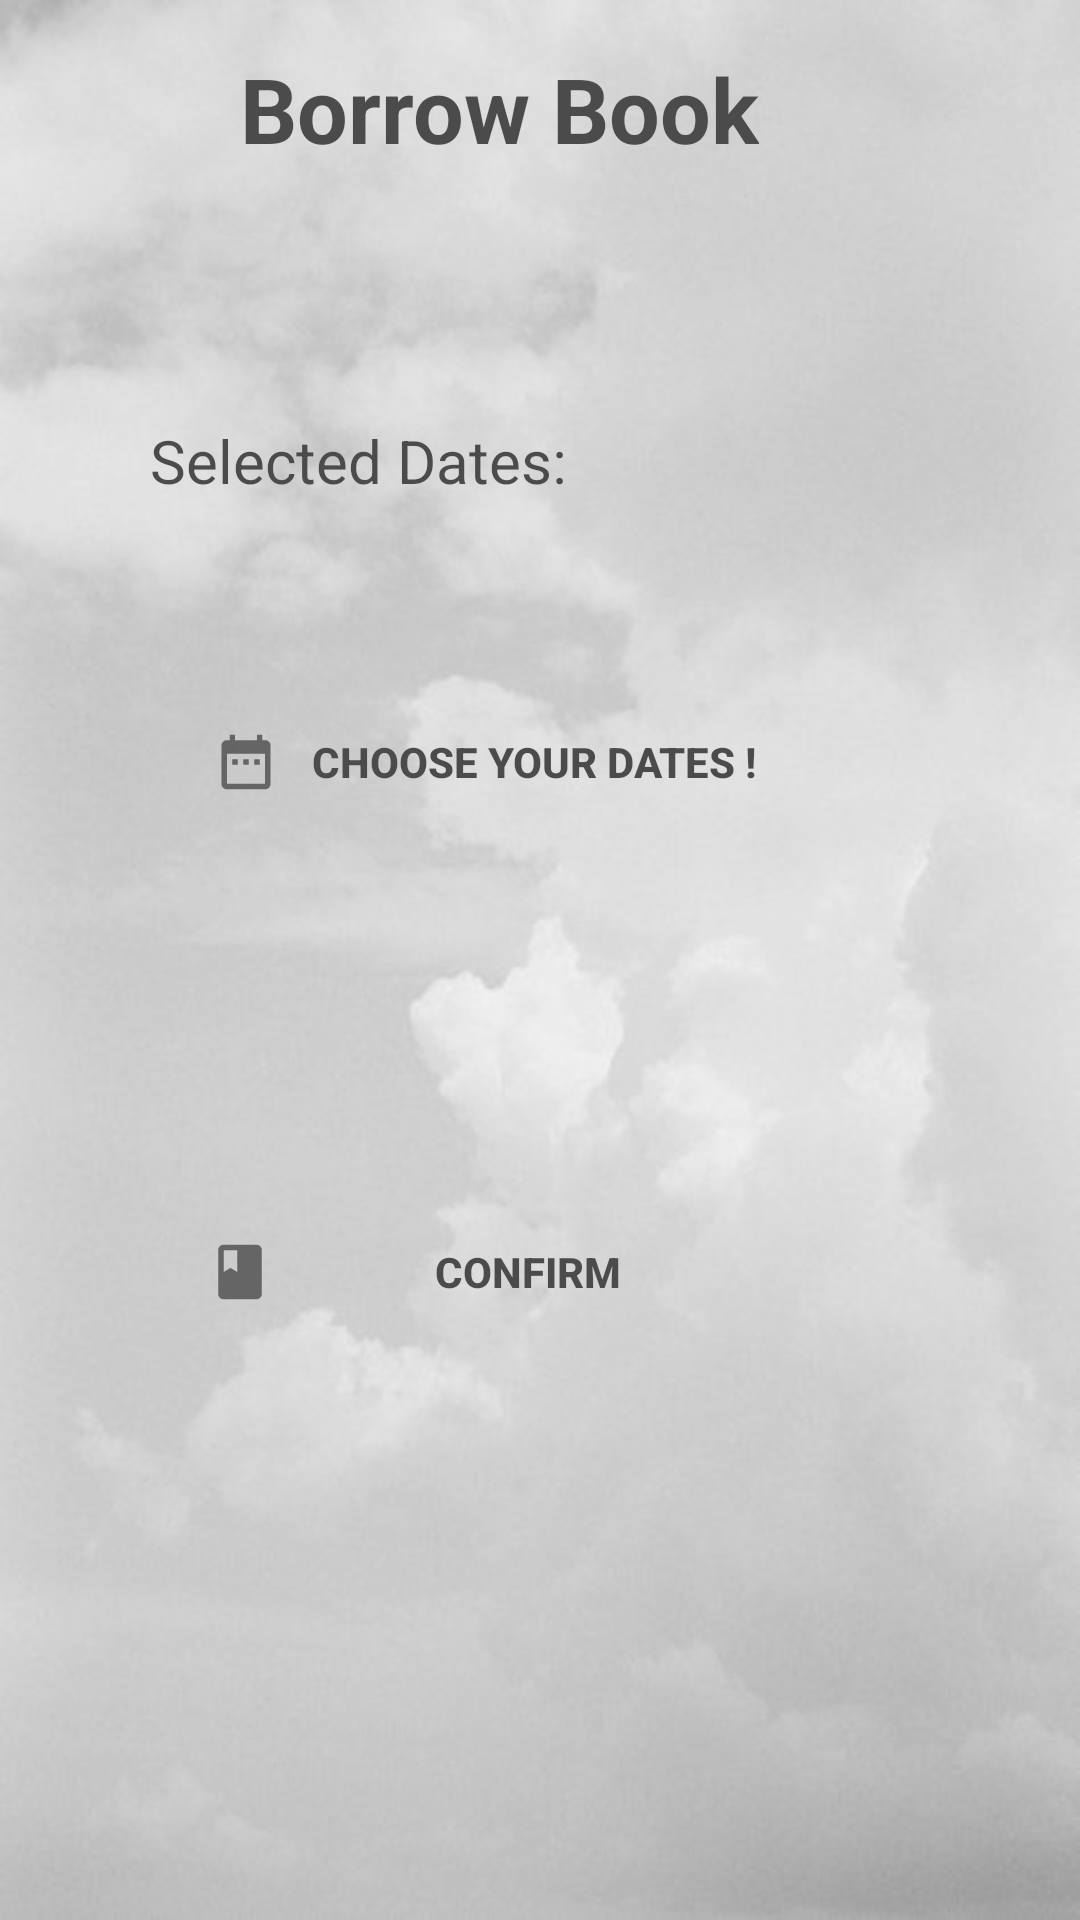

Layout XML and referenced resources for this Android screen:
<!-- AndroidManifest.xml: application theme AppTheme -->
<!-- res/layout/activity_borrow_book.xml -->
<?xml version="1.0" encoding="utf-8"?>
<RelativeLayout xmlns:android="http://schemas.android.com/apk/res/android"
    xmlns:app="http://schemas.android.com/apk/res-auto"
    xmlns:tools="http://schemas.android.com/tools"
    android:layout_width="match_parent"
    android:layout_height="match_parent"
    tools:context=".BorrowBook"
    android:background="@drawable/bg3" android:alpha="0.7">

    <TextView
        android:id="@+id/text_borrow_book"
        android:layout_width="wrap_content"
        android:layout_height="wrap_content"
        android:layout_alignParentEnd="true"
        android:layout_alignParentRight="true"
        android:layout_centerHorizontal="true"
        android:layout_marginTop="16dp"
        android:layout_marginEnd="107dp"
        android:layout_marginRight="107dp"
        android:text="@string/borrow_book"
        android:textColor="#000000"
        android:textSize="30sp"
        android:textStyle="bold" />

    <TextView
        android:id="@+id/selected_dates"
        android:layout_width="212dp"
        android:layout_height="wrap_content"
        android:layout_alignParentEnd="true"
        android:layout_alignParentRight="true"
        android:layout_centerHorizontal="true"
        android:layout_marginTop="140dp"
        android:layout_marginEnd="98dp"
        android:layout_marginRight="98dp"
        android:text="@string/text_selected_dates"
        android:textColor="#000000"
        android:textSize="20sp"
        />

    <Button
        android:id="@+id/btn_choose_date"
        android:layout_width="212dp"
        android:layout_height="wrap_content"
        android:layout_alignParentEnd="true"
        android:layout_alignParentRight="true"
        android:layout_centerHorizontal="true"
        android:layout_marginTop="230dp"
        android:layout_marginEnd="98dp"
        android:layout_marginRight="98dp"
        android:background="@drawable/rounded_button"
        android:drawableLeft="@drawable/ic_action_date"
        android:paddingLeft="20dp"
        android:text="@string/choose_date"
        android:textColor="#000000"
        android:textStyle="bold" />



    <Button
        android:id="@+id/btn_confirm"
        android:layout_width="212dp"
        android:layout_height="wrap_content"
        android:layout_alignParentTop="true"
        android:layout_alignParentEnd="true"
        android:layout_alignParentRight="true"
        android:layout_centerHorizontal="true"
        android:layout_marginTop="400dp"
        android:layout_marginEnd="100dp"
        android:layout_marginRight="100dp"
        android:layout_marginBottom="96dp"
        android:background="@drawable/rounded_button"
        android:drawableLeft="@drawable/ic_action_book"
        android:paddingLeft="20dp"
        android:text="@string/confirm"
        android:textColor="#000000"
        android:textStyle="bold" />
</RelativeLayout>
<!-- resources referenced by this layout -->
<resources>
  <!-- drawable bg3: jpg bitmap (drawable, 21509 bytes) -->
  <!-- drawable ic_action_book (drawable-anydpi) -->
  <vector xmlns:android="http://schemas.android.com/apk/res/android"
      android:width="24dp"
      android:height="24dp"
      android:viewportWidth="24"
      android:viewportHeight="24"
      android:tint="#000000"
      android:alpha="0.8">
    <group android:scaleX="0.90909094"
        android:scaleY="0.90909094"
        android:translateX="1.0909091"
        android:translateY="1.0909091">
      <path
          android:fillColor="@android:color/white"
          android:pathData="M18,2H6c-1.1,0 -2,0.9 -2,2v16c0,1.1 0.9,2 2,2h12c1.1,0 2,-0.9 2,-2V4c0,-1.1 -0.9,-2 -2,-2zM6,4h5v8l-2.5,-1.5L6,12V4z"/>
    </group>
  </vector>
  <!-- drawable ic_action_date (drawable-anydpi) -->
  <vector xmlns:android="http://schemas.android.com/apk/res/android"
      android:width="24dp"
      android:height="24dp"
      android:viewportWidth="24"
      android:viewportHeight="24"
      android:tint="#000000"
      android:alpha="0.8">
    <group android:scaleX="0.90909094"
        android:scaleY="0.90909094"
        android:translateX="1.0909091"
        android:translateY="1.0909091">
      <path
          android:fillColor="@android:color/white"
          android:pathData="M9,11L7,11v2h2v-2zM13,11h-2v2h2v-2zM17,11h-2v2h2v-2zM19,4h-1L18,2h-2v2L8,4L8,2L6,2v2L5,4c-1.11,0 -1.99,0.9 -1.99,2L3,20c0,1.1 0.89,2 2,2h14c1.1,0 2,-0.9 2,-2L21,6c0,-1.1 -0.9,-2 -2,-2zM19,20L5,20L5,9h14v11z"/>
    </group>
  </vector>
  <!-- drawable rounded_button (drawable) -->
  <?xml version="1.0" encoding="utf-8"?>
  <shape xmlns:android="http://schemas.android.com/apk/res/android"
      android:shape="rectangle">
      <solid android:color="@color/colorWhite"/>
      <corners android:radius="80dp"/>
  </shape>
  <string name="borrow_book">Borrow Book</string>
  <string name="choose_date">Choose Your Dates !</string>
  <string name="confirm">Confirm</string>
  <string name="text_selected_dates">Selected Dates:</string>
  <style name="AppTheme" parent="Theme.MaterialComponents.Light.DarkActionBar.Bridge">
          
          
          <item name="colorPrimary">@color/colorPrimary</item>
          <item name="colorPrimaryDark">@color/colorPrimaryDark</item>
          <item name="colorAccent">@color/colorAccent</item>
  
          <item name="materialCalendarStyle">@style/Widget.MaterialComponents.MaterialCalendar</item>
          <item name="materialCalendarFullscreenTheme">@style/ThemeOverlay.MaterialComponents.MaterialCalendar.Fullscreen</item>
          <item name="materialCalendarTheme">@style/ThemeOverlay.MaterialComponents.MaterialCalendar</item>
      </style>
  <!-- not gathered from this repository: default colours our renderer supplied (Android Studio template values) -->
  <color name="colorPrimary">#FF6200EE</color>
  <color name="colorPrimaryDark">#FF3700B3</color>
  <color name="colorAccent">#FF03DAC5</color>
</resources>
